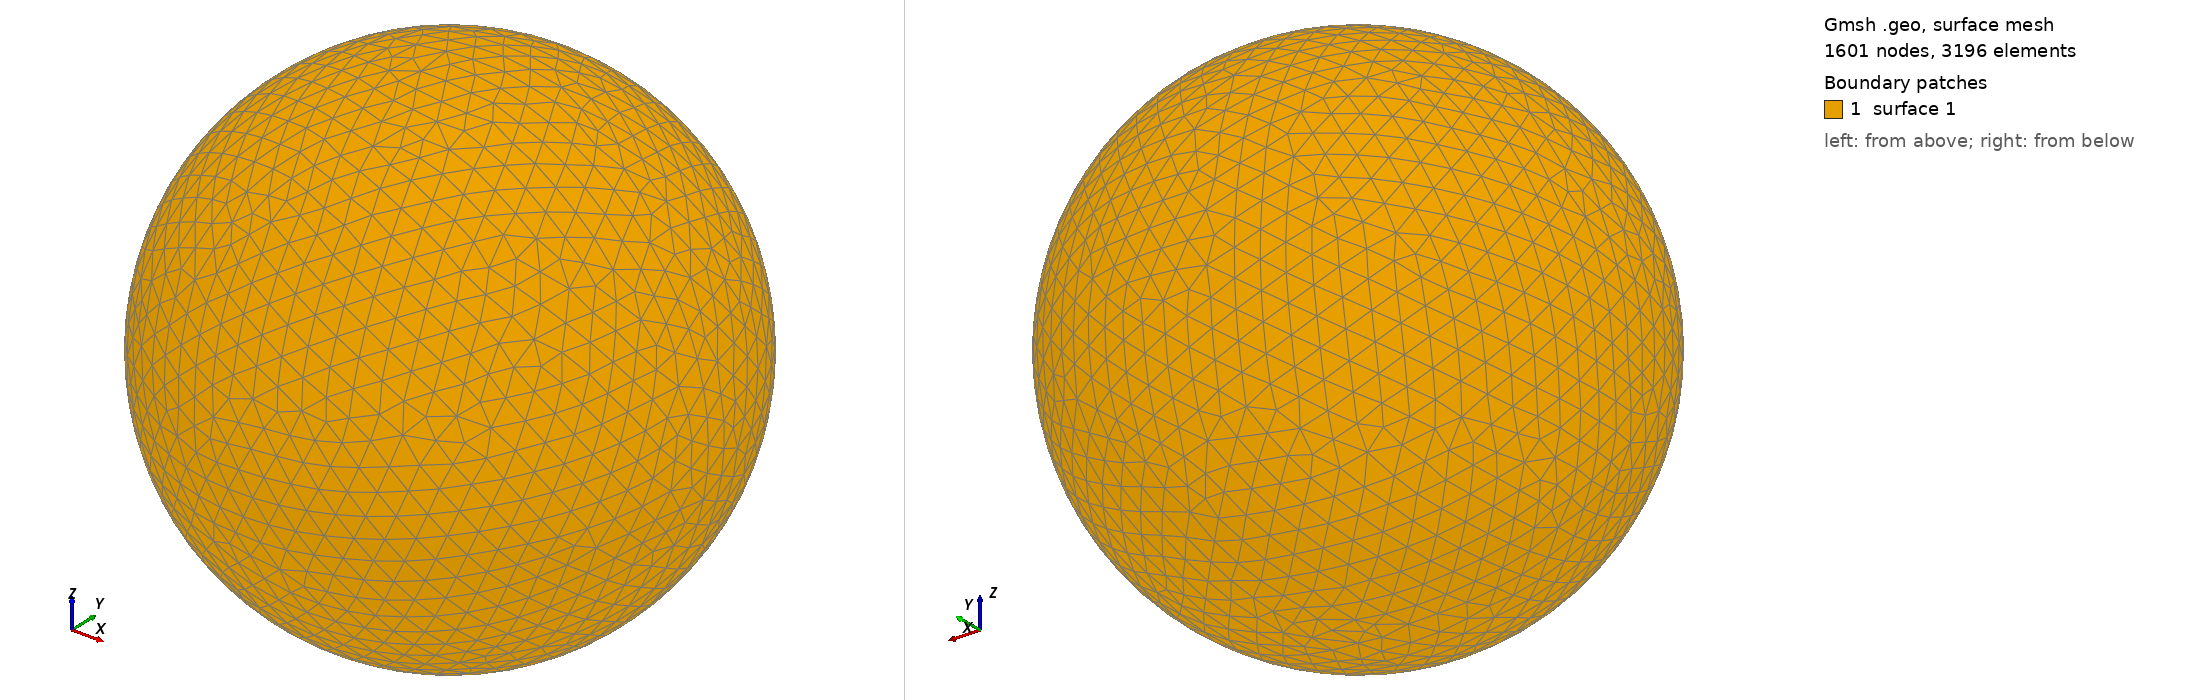

Gmsh geometry script, surface-meshed: 1601 nodes, 3196 surface elements. Boundary patches (legend numbers): 1 surface 1. Left view from above one corner, right view from below the opposite corner. The script declares no physical surfaces, so the legend lists its geometric surfaces. The drawing asked Gmsh for element sizes between 1% and 20% of the model's largest extent; the script's own settings can give other sizes.

=== shot1672.geo (drawn) ===
SetFactory("OpenCASCADE");
Point(1) = {0,0,0,0};
Sphere(1) = {0,0,0,0.07039000};
MeshSize{ PointsOf{ Surface{:}; } } = 0.007039000;
Mesh.ElementOrder=1;
Mesh.Format=39;
